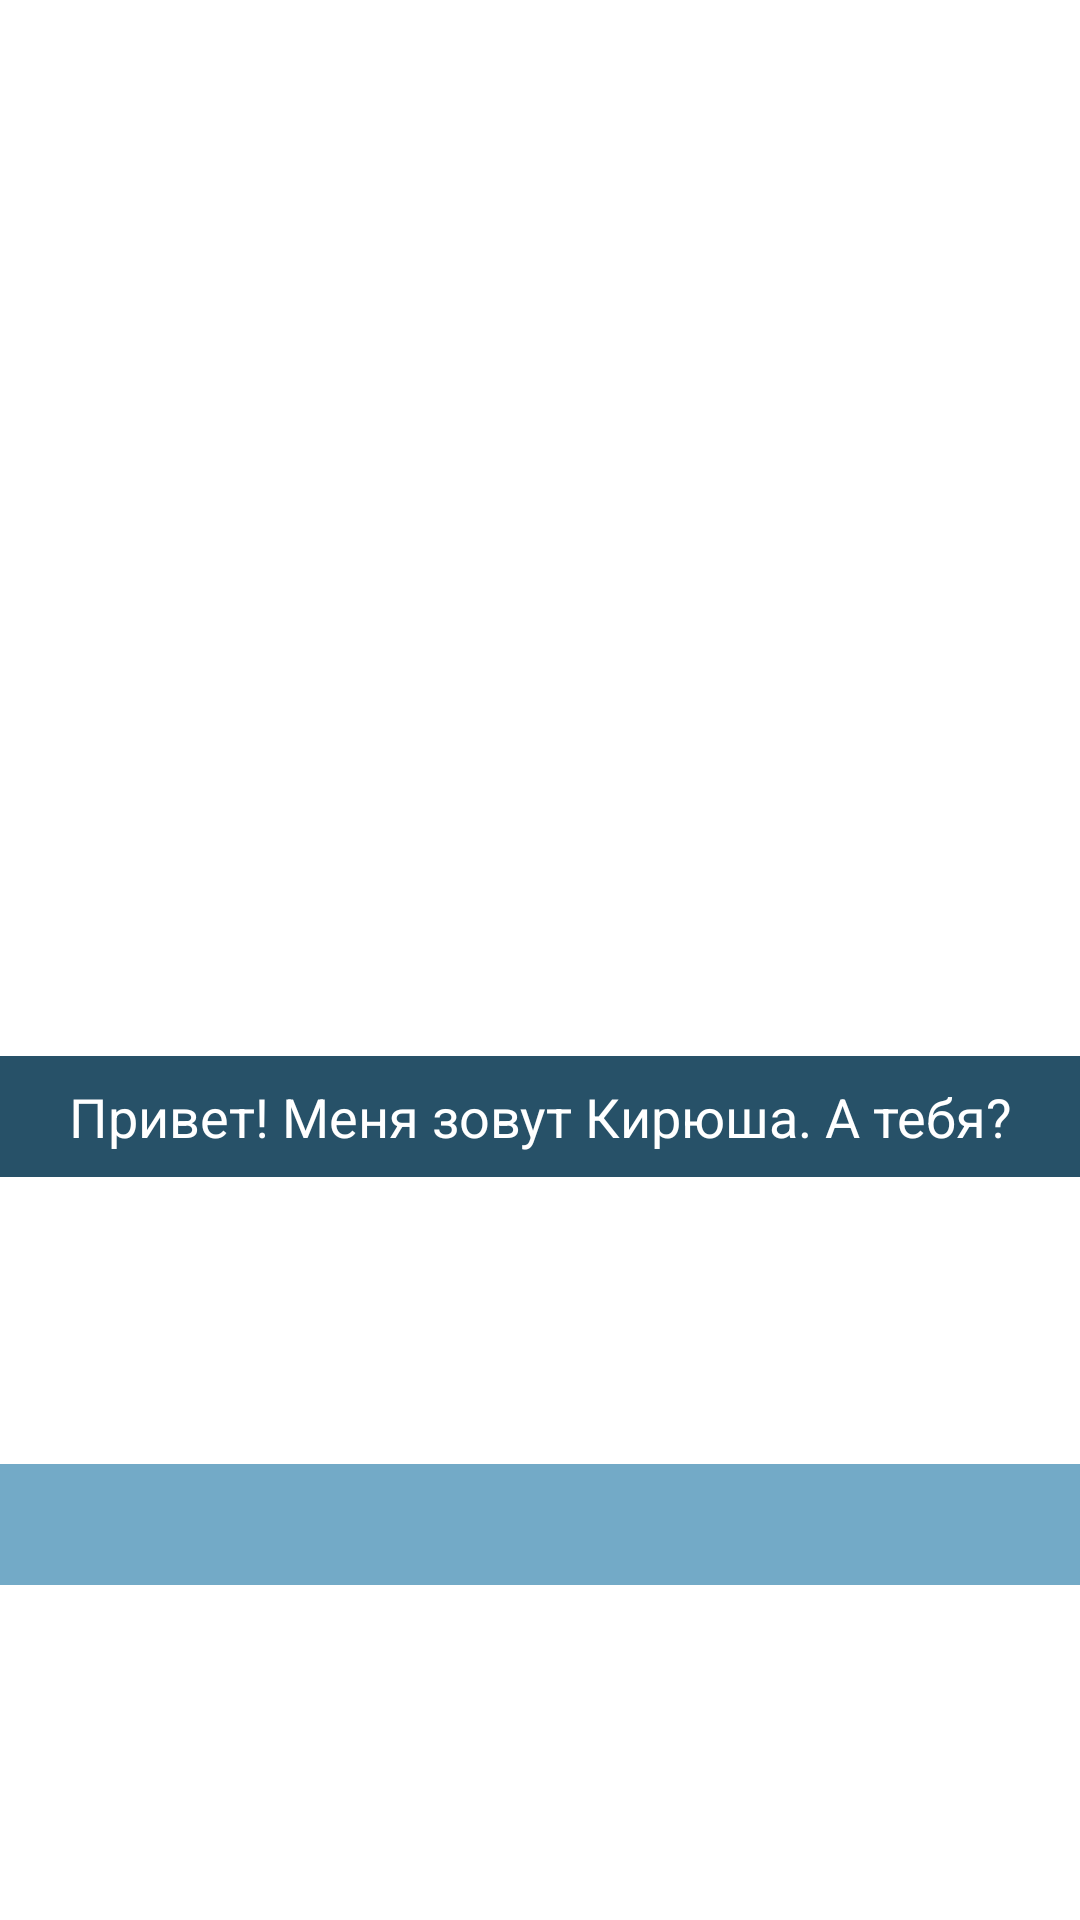

Produce the Android XML layout that renders to this screen, including the resource entries it uses.
<!-- AndroidManifest.xml: application theme Theme.Novella -->
<!-- res/layout/activity_story.xml -->
<?xml version="1.0" encoding="utf-8"?>
<androidx.constraintlayout.widget.ConstraintLayout xmlns:android="http://schemas.android.com/apk/res/android"
    xmlns:app="http://schemas.android.com/apk/res-auto"
    xmlns:tools="http://schemas.android.com/tools"
    android:layout_width="match_parent"
    android:layout_height="match_parent">

    <ImageView
        android:id="@+id/ivStoryBackground"
        android:layout_width="match_parent"
        android:layout_height="0dp"
        android:scaleType="centerCrop"
        android:src="@drawable/start_background"
        app:layout_constraintBottom_toBottomOf="parent"
        app:layout_constraintEnd_toEndOf="parent"
        app:layout_constraintStart_toStartOf="parent"
        app:layout_constraintTop_toTopOf="parent" />
    <ImageView
        android:id="@+id/ivStoryKir"
        android:layout_width="match_parent"
        android:layout_height="0dp"
        android:scaleType="fitStart"
        android:src="@drawable/kir"
        android:visibility="invisible"
        app:layout_constraintBottom_toBottomOf="parent"
        app:layout_constraintStart_toStartOf="parent"
        app:layout_constraintTop_toTopOf="parent" />

    <androidx.constraintlayout.widget.Guideline
        android:id="@+id/guideline"
        android:layout_width="wrap_content"
        android:layout_height="wrap_content"
        android:orientation="horizontal"

        app:layout_constraintBottom_toBottomOf="parent"
        app:layout_constraintEnd_toEndOf="parent"
        app:layout_constraintGuide_percent="0.5"
        app:layout_constraintStart_toStartOf="parent"
        app:layout_constraintTop_toTopOf="parent" />

    <TextView
        android:id="@+id/tvStoryTitle"
        style="@style/darkText"
        android:layout_width="match_parent"
        android:layout_height="wrap_content"
        android:text= "@string/meet_kir"
        android:layout_marginTop="32dp"
        app:layout_constraintEnd_toEndOf="parent"
        app:layout_constraintStart_toStartOf="parent"
        app:layout_constraintTop_toTopOf="@id/guideline" />

    <TextView
        android:id="@+id/firstOption"
        android:layout_width="match_parent"
        android:layout_height="wrap_content"
        style="@style/lightText"
        android:visibility="invisible"
        app:layout_constraintTop_toBottomOf="@id/tvStoryTitle"
        app:layout_constraintEnd_toEndOf="parent"
        app:layout_constraintStart_toStartOf="parent"
        app:layout_constraintBottom_toTopOf="@id/secondOption"
        />
    <TextView
        android:id="@+id/secondOption"
        android:layout_width="match_parent"
        android:layout_height="wrap_content"
        style="@style/lightText"
        app:layout_constraintTop_toBottomOf="@id/firstOption"
        app:layout_constraintEnd_toEndOf="parent"
        app:layout_constraintStart_toStartOf="parent"
        app:layout_constraintBottom_toTopOf="@+id/thirdOption"
        />
    <TextView
        android:id="@+id/thirdOption"
        android:layout_width="match_parent"
        android:layout_height="wrap_content"
        style="@style/lightText"
        android:visibility="invisible"
        app:layout_constraintTop_toBottomOf="@id/secondOption"
        app:layout_constraintEnd_toEndOf="parent"
        app:layout_constraintStart_toStartOf="parent"
        app:layout_constraintBottom_toBottomOf="parent"
        android:layout_marginBottom="16dp"
        />

</androidx.constraintlayout.widget.ConstraintLayout>
<!-- resources referenced by this layout -->
<resources>
  <string name="meet_kir">Привет! Меня зовут Кирюша. А тебя?</string>
  <style name="darkText" parent="text">
          <item name="android:textSize">18sp</item>
          <item name="android:background">@color/dark</item>
      </style>
  <style name="lightText" parent="text">
          <item name="android:background">@color/light</item>
          <item name="android:textSize">18sp</item>
      </style>
  <style name="Theme.Novella" parent="Theme.MaterialComponents.DayNight.NoActionBar">
          
          <item name="colorPrimary">@color/purple_500</item>
          <item name="colorPrimaryVariant">@color/purple_700</item>
          <item name="colorOnPrimary">@color/white</item>
          
          <item name="colorSecondary">@color/teal_200</item>
          <item name="colorSecondaryVariant">@color/teal_700</item>
          <item name="colorOnSecondary">@color/black</item>
          
          <item name="android:statusBarColor" tools:targetApi="l">?attr/colorPrimaryVariant</item>
          
      </style>
  <style name="text">
          <item name="android:gravity">center</item>
          <item name="android:padding">8dp</item>
          <item name="android:textColor">@color/white</item>
      </style>
  <color name="dark">#FF275168</color>
  <color name="light">#FF73AAC7</color>
  <color name="purple_500">#FF6200EE</color>
  <color name="purple_700">#FF3700B3</color>
  <color name="white">#FFFFFFFF</color>
  <color name="teal_200">#FF03DAC5</color>
  <color name="teal_700">#FF018786</color>
  <color name="black">#FF000000</color>
</resources>
